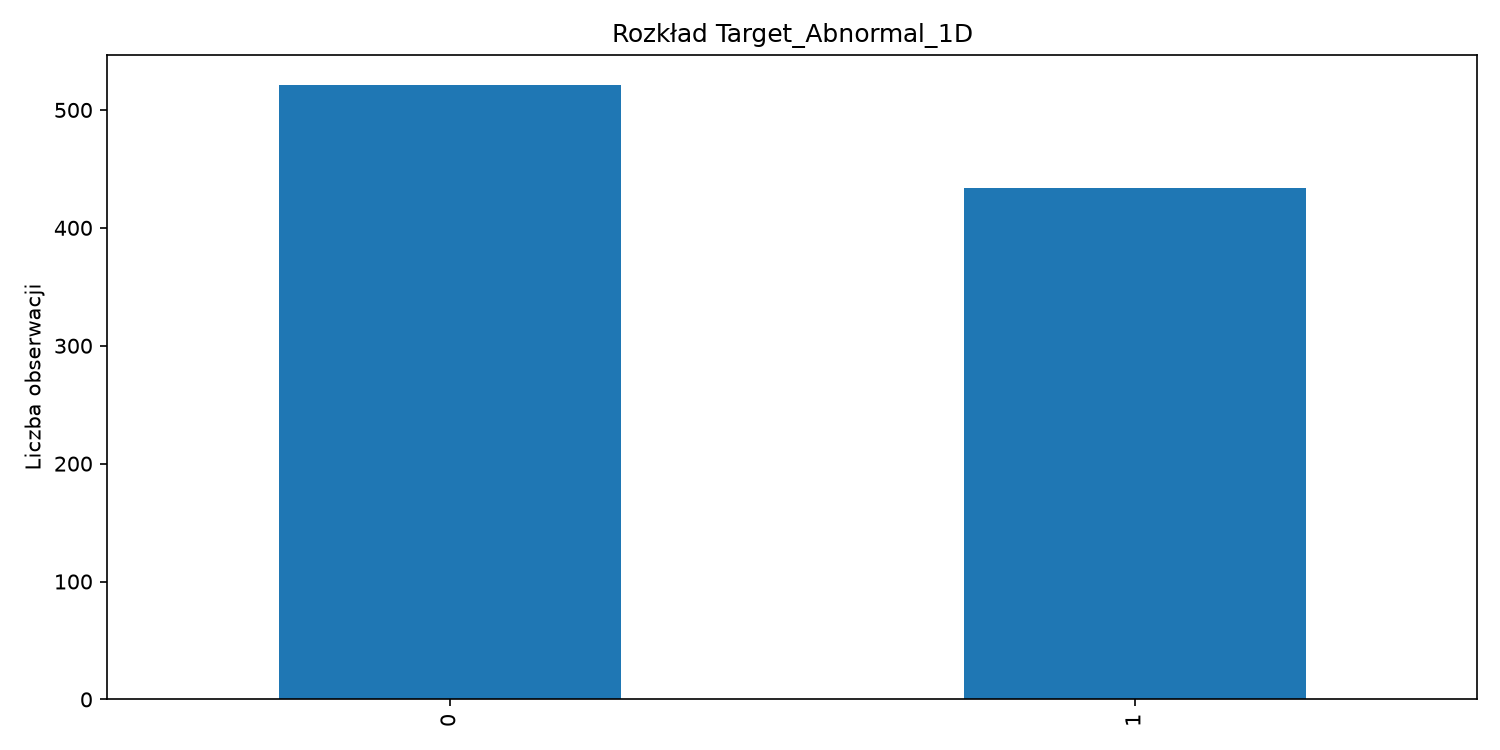

Source data for this figure (header and first rows):
Target_Abnormal_1D, Count
0, 521
1, 434
